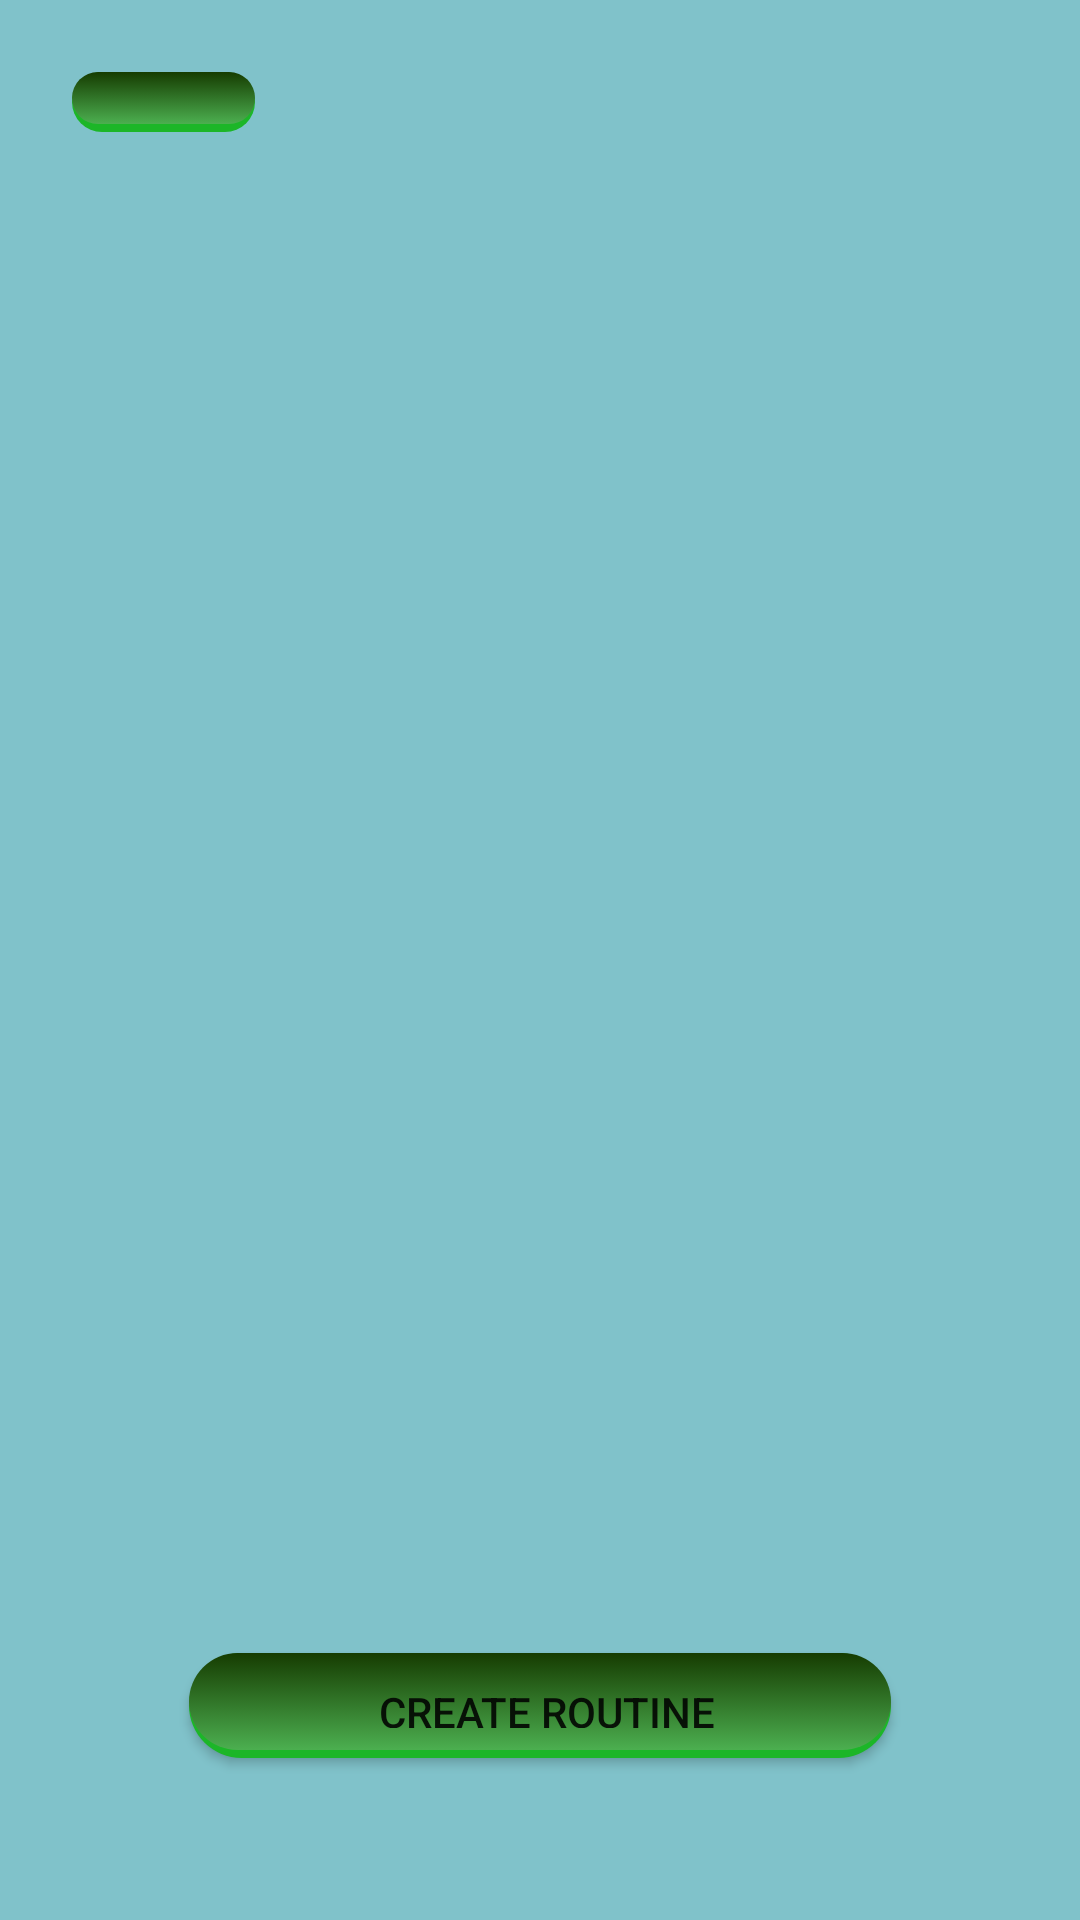

Produce the Android XML layout that renders to this screen, including the resource entries it uses.
<!-- AndroidManifest.xml: application theme AppTheme -->
<!-- res/layout/activity_routine_list.xml -->
<?xml version="1.0" encoding="utf-8"?>
<android.support.constraint.ConstraintLayout
        xmlns:android="http://schemas.android.com/apk/res/android"
        xmlns:tools="http://schemas.android.com/tools"
        xmlns:app="http://schemas.android.com/apk/res-auto"
        android:background="#80C2CA"
        android:layout_width="match_parent"
        android:layout_height="match_parent"
        tools:context=".RoutineList">

    <ImageButton
            android:layout_width="61dp"
            android:layout_height="wrap_content" app:srcCompat="@drawable/goback_icon"
            android:background="@drawable/buttoncolor"
            android:id="@+id/gobackroutinelist"
            android:layout_marginTop="24dp" android:contentDescription="TODO"
            tools:ignore="VectorDrawableCompat" app:layout_constraintTop_toTopOf="parent" android:layout_marginEnd="8dp"
            app:layout_constraintEnd_toEndOf="parent" android:layout_marginRight="8dp" android:layout_marginStart="8dp"
            app:layout_constraintStart_toStartOf="parent" android:layout_marginLeft="8dp"
            app:layout_constraintHorizontal_bias="0.056"/>

    <ScrollView android:layout_width="356dp" android:layout_height="445dp"
                android:layout_marginBottom="8dp" app:layout_constraintBottom_toBottomOf="parent"
                android:layout_marginTop="8dp" app:layout_constraintTop_toBottomOf="@+id/gobackroutinelist"
                app:layout_constraintVertical_bias="0.0"
                app:layout_constraintStart_toStartOf="parent" android:layout_marginLeft="8dp"
                android:layout_marginStart="8dp" app:layout_constraintEnd_toEndOf="parent"
                android:layout_marginEnd="8dp" android:layout_marginRight="8dp"
                app:layout_constraintHorizontal_bias="0.0" android:id="@+id/scrollView2">
        <TableLayout
                android:id="@+id/listRoutines"
                android:layout_width="395dp"
                android:layout_height="489dp" android:layout_marginTop="8dp"
                app:layout_constraintTop_toBottomOf="@+id/gobackroutinelist"
                app:layout_constraintStart_toStartOf="parent"
                android:layout_marginLeft="8dp" android:layout_marginStart="8dp"
                app:layout_constraintEnd_toEndOf="parent"
                android:layout_marginEnd="8dp" android:layout_marginRight="8dp" android:layout_marginBottom="8dp"
                app:layout_constraintBottom_toBottomOf="parent" app:layout_constraintHorizontal_bias="0.0"
                app:layout_constraintVertical_bias="0.584">
        </TableLayout>
    </ScrollView>

    <Button
            android:text="Create Routine"
            android:layout_width="234dp"
            android:layout_height="35dp"
            android:background="@drawable/buttoncolor"
            android:id="@+id/create_routine_list"
            android:layout_marginTop="8dp"
            app:layout_constraintTop_toBottomOf="@+id/scrollView2" android:layout_marginBottom="8dp"
            app:layout_constraintBottom_toBottomOf="parent" android:layout_marginStart="8dp"
            app:layout_constraintStart_toStartOf="parent" android:layout_marginLeft="8dp" android:layout_marginEnd="8dp"
            app:layout_constraintEnd_toEndOf="parent" android:layout_marginRight="8dp"/>

</android.support.constraint.ConstraintLayout>
<!-- resources referenced by this layout -->
<resources>
  <!-- drawable buttoncolor: vector/xml drawable (drawable, 2091 chars, omitted) -->
  <style name="AppTheme" parent="Theme.AppCompat.Light.DarkActionBar">
          
          <item name="colorPrimary">@color/colorPrimary</item>
          <item name="colorPrimaryDark">@color/colorPrimaryDark</item>
          <item name="colorAccent">@color/colorAccent</item>
      </style>
  <color name="colorPrimary">#008577</color>
  <color name="colorPrimaryDark">#00574B</color>
  <color name="colorAccent">#D81B60</color>
</resources>
